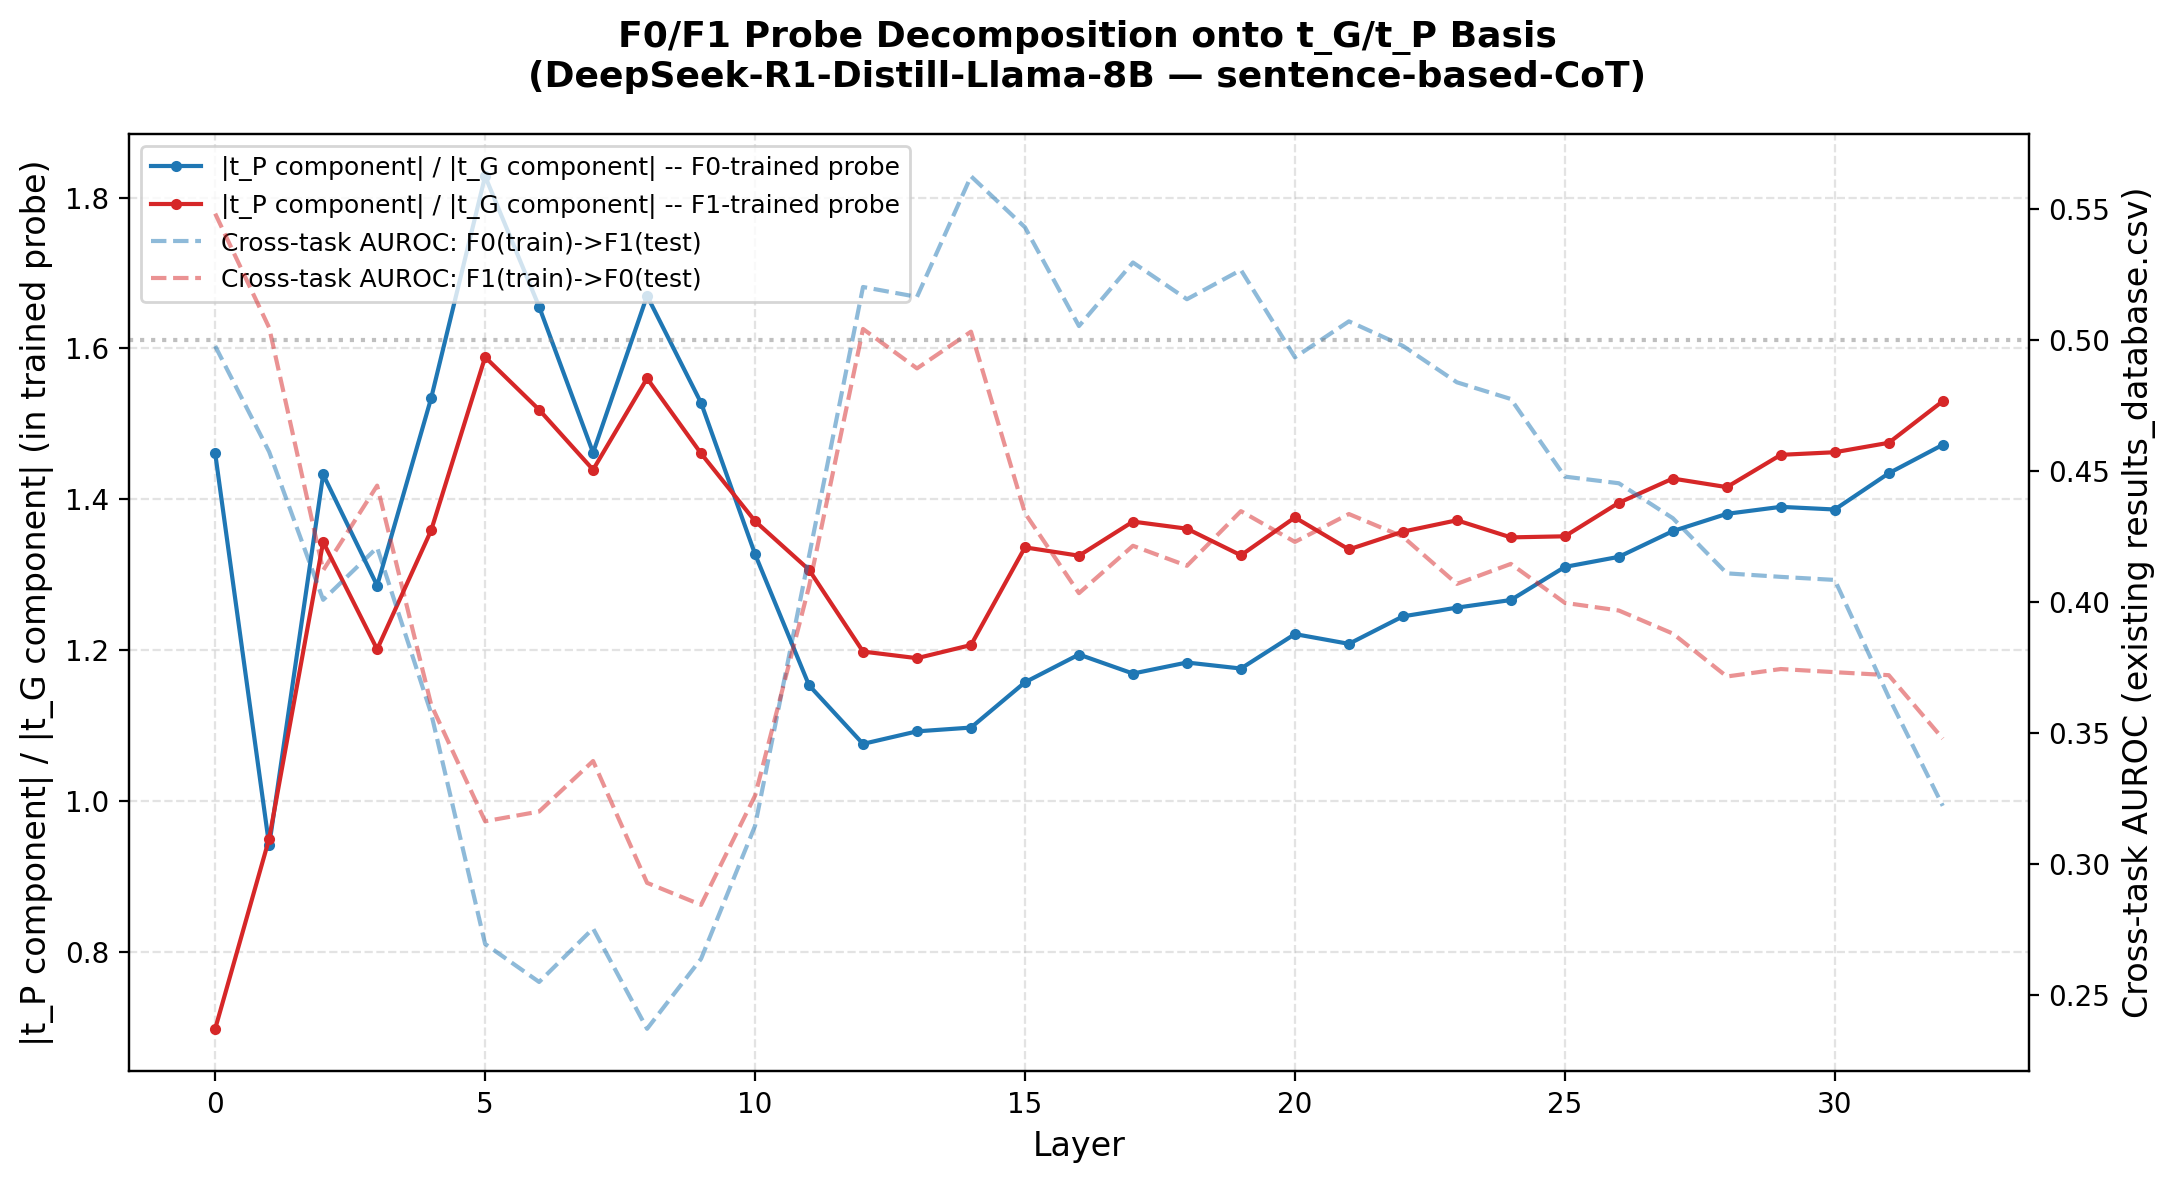

The file beside this chart, header and first rows:
layer, probe_source, tG_component, tP_component, residual, tG_tP_cosine, tP_over_tG_ratio
0, F0, 0.407, 0.5947, 0.005943, 0.9929, 1.461
0, F1, 3.141, -2.191, 0.001993, 0.9929, 0.6975
1, F0, 0.5847, 0.5501, 0.0925, 0.5393, 0.9407
1, F1, 1.067, -1.014, 0.01635, 0.5393, 0.9497
2, F0, 0.5337, 0.7647, 0.1295, 0.1391, 1.433
2, F1, 0.6413, -0.8614, 0.02179, 0.1391, 1.343
3, F0, 0.5712, 0.7343, 0.204, 0.1108, 1.285
3, F1, 0.6774, -0.8136, 0.03666, 0.1108, 1.201
4, F0, 0.5155, 0.7907, 0.2655, 0.04734, 1.534
4, F1, 0.6045, -0.8213, 0.08362, 0.04734, 1.359
5, F0, 0.4609, 0.8427, 0.2917, -0.009741, 1.828
5, F1, 0.5225, -0.8299, 0.1727, -0.009741, 1.588
6, F0, 0.5182, 0.8578, 0.3337, -0.1301, 1.655
6, F1, 0.4981, -0.7564, 0.286, -0.1301, 1.519
7, F0, 0.5496, 0.8034, 0.3538, -0.08229, 1.462
7, F1, 0.5183, -0.7459, 0.3338, -0.08229, 1.439
8, F0, 0.4711, 0.7867, 0.4087, -0.01052, 1.67
8, F1, 0.4881, -0.7615, 0.4172, -0.01052, 1.56
9, F0, 0.4974, 0.7599, 0.4444, -0.02965, 1.528
9, F1, 0.5081, -0.7422, 0.4106, -0.02965, 1.461
10, F0, 0.5507, 0.7308, 0.4674, -0.06927, 1.327
10, F1, 0.5175, -0.7095, 0.4219, -0.06927, 1.371
11, F0, 0.609, 0.7022, 0.5091, -0.1439, 1.153
11, F1, 0.5107, -0.6671, 0.4428, -0.1439, 1.306
12, F0, 0.6386, 0.6868, 0.5112, -0.1606, 1.075
12, F1, 0.5252, -0.6292, 0.4713, -0.1606, 1.198
13, F0, 0.6081, 0.6641, 0.5282, -0.1111, 1.092
13, F1, 0.5358, -0.6371, 0.4808, -0.1111, 1.189
14, F0, 0.5825, 0.6391, 0.5503, -0.06797, 1.097
14, F1, 0.5296, -0.6389, 0.5151, -0.06797, 1.207
15, F0, 0.5478, 0.6339, 0.5687, -0.03654, 1.157
15, F1, 0.4998, -0.6678, 0.529, -0.03654, 1.336
16, F0, 0.5118, 0.611, 0.6096, -0.01106, 1.194
16, F1, 0.5096, -0.6753, 0.526, -0.01106, 1.325
17, F0, 0.5009, 0.5854, 0.6547, -0.03777, 1.169
17, F1, 0.4795, -0.6571, 0.5607, -0.03777, 1.37
18, F0, 0.4785, 0.5663, 0.6865, -0.03859, 1.183
18, F1, 0.4746, -0.6458, 0.5779, -0.03859, 1.361
19, F0, 0.4549, 0.5347, 0.723, -0.03226, 1.175
19, F1, 0.4794, -0.6355, 0.5889, -0.03226, 1.326
20, F0, 0.4371, 0.5337, 0.7439, -0.06292, 1.221
20, F1, 0.4479, -0.6162, 0.6205, -0.06292, 1.376
21, F0, 0.4136, 0.4997, 0.7717, -0.03922, 1.208
21, F1, 0.4547, -0.6063, 0.6356, -0.03922, 1.333
22, F0, 0.3921, 0.488, 0.7879, -0.03309, 1.245
22, F1, 0.441, -0.5984, 0.6557, -0.03309, 1.357
23, F0, 0.3784, 0.4754, 0.802, -0.0345, 1.256
23, F1, 0.4296, -0.5895, 0.6711, -0.0345, 1.372
24, F0, 0.3633, 0.4601, 0.8171, -0.03365, 1.266
24, F1, 0.4208, -0.5678, 0.696, -0.03365, 1.349
25, F0, 0.3477, 0.4555, 0.8259, -0.03288, 1.31
25, F1, 0.4127, -0.5575, 0.7098, -0.03288, 1.351
26, F0, 0.3383, 0.4477, 0.8346, -0.03762, 1.324
26, F1, 0.3947, -0.5507, 0.7242, -0.03762, 1.395
27, F0, 0.3256, 0.442, 0.8424, -0.0382, 1.358
27, F1, 0.381, -0.5439, 0.737, -0.0382, 1.427
28, F0, 0.3143, 0.4339, 0.8501, -0.0356, 1.381
28, F1, 0.3779, -0.5351, 0.746, -0.0356, 1.416
29, F0, 0.3079, 0.428, 0.8568, -0.04584, 1.39
29, F1, 0.3611, -0.5269, 0.758, -0.04584, 1.459
... 6 more rows
